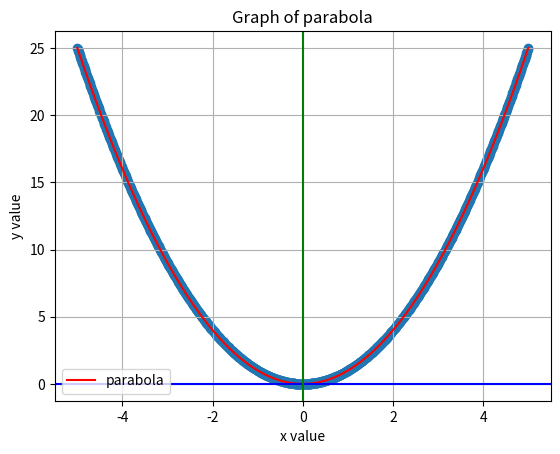

Python code for this plot:
# Plotting in graph
import numpy as np
import matplotlib.pyplot as plt

x = np.linspace(-5,5,1000)#linspace choose 50 points in the given range
# print(x) 

def y(x):
    return x**2

plt.plot(x,y(x),label='parabola',color='red')
plt.scatter(x,y(x))
plt.axhline(0,0,color='blue')
plt.axvline(0,0,color='green')
plt.xlabel('x value')
plt.ylabel('y value')
plt.grid(True)
plt.legend()
plt.title('Graph of parabola')
plt.show()



